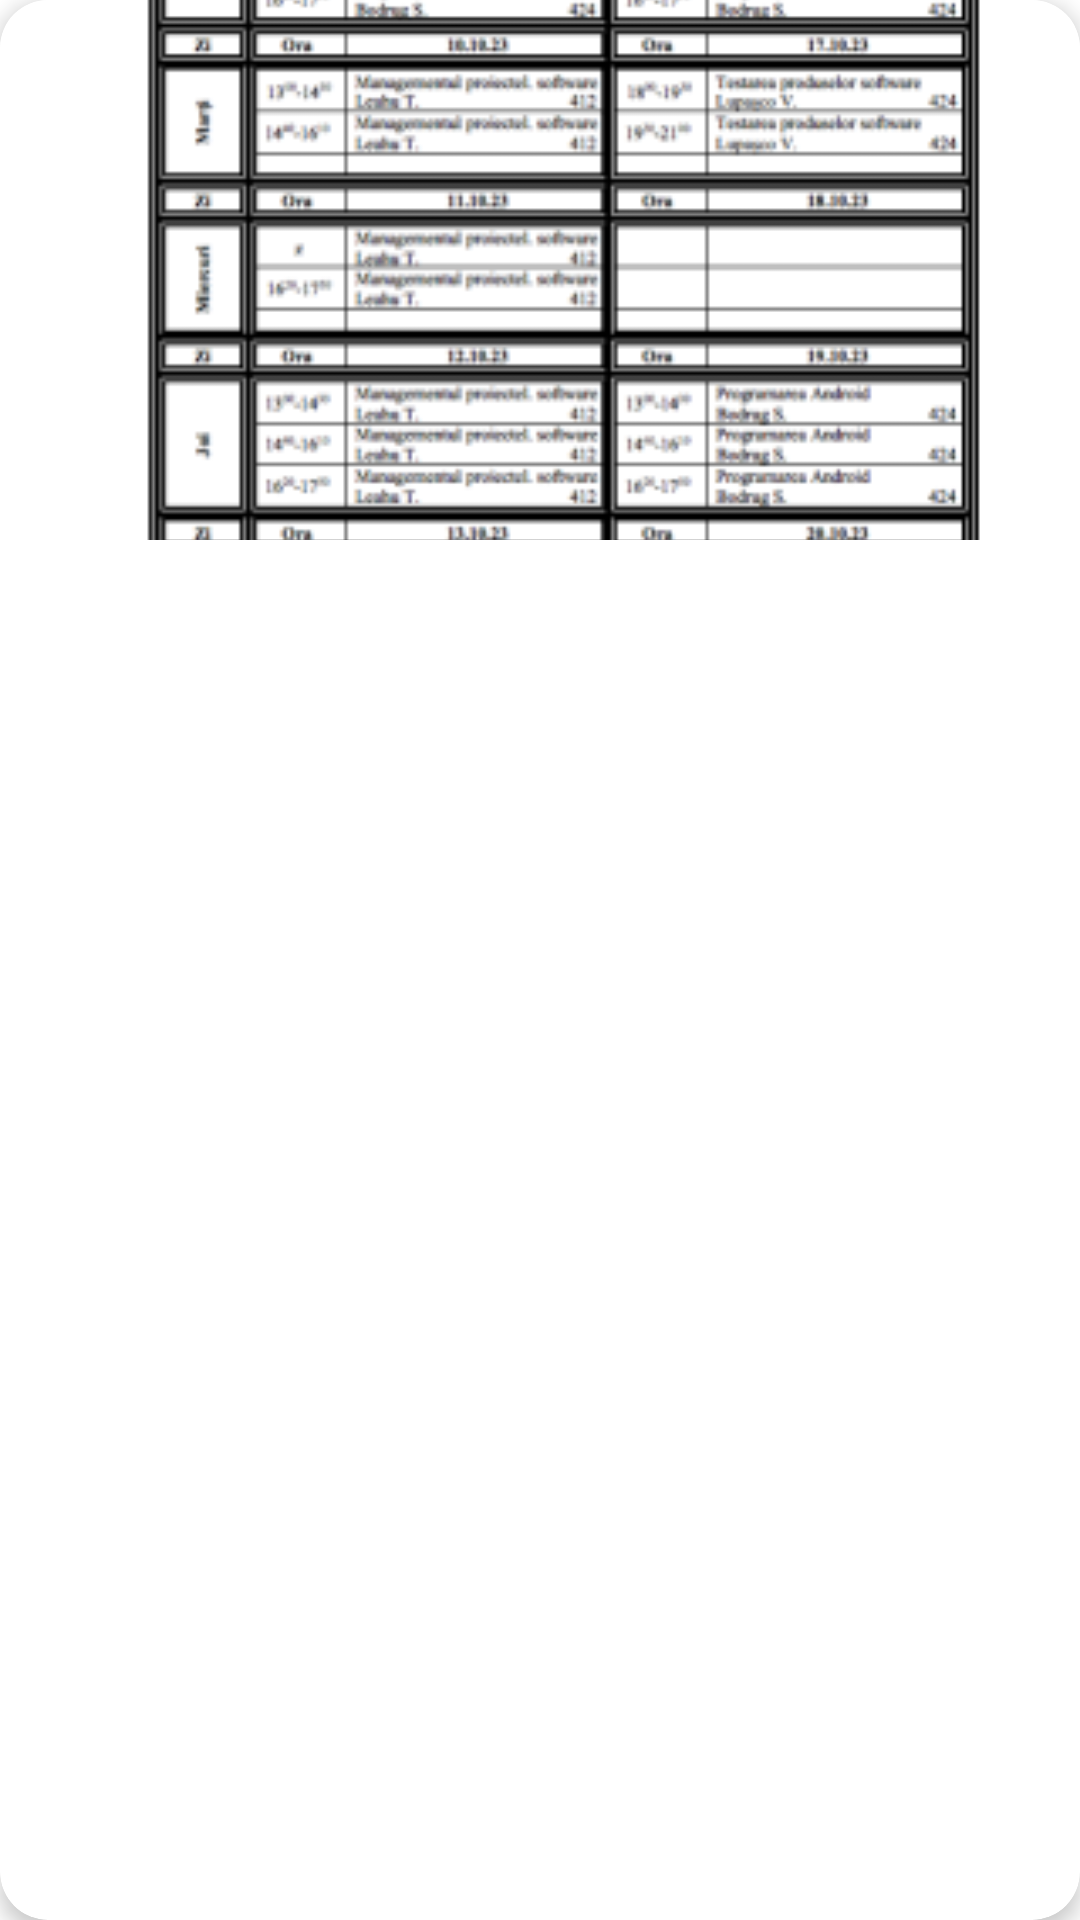

The Android layout XML behind this screen, and the referenced resources:
<!-- AndroidManifest.xml: application theme Theme.ULIMOrar -->
<!-- res/layout/timetable_list_item.xml -->
<?xml version="1.0" encoding="utf-8"?>
<androidx.cardview.widget.CardView
        xmlns:android="http://schemas.android.com/apk/res/android"
        xmlns:tools="http://schemas.android.com/tools"
        xmlns:app="http://schemas.android.com/apk/res-auto"
        android:layout_width="match_parent"
        android:layout_height="wrap_content"
        app:cardCornerRadius="16dp"
        app:cardElevation="4dp"
        android:layout_margin="16dp"
        android:padding="8dp"
>
    <androidx.constraintlayout.widget.ConstraintLayout
            android:layout_width="match_parent"
            android:layout_height="match_parent"
    >

        <ImageView
                android:layout_width="match_parent"
                android:layout_height="180dp"
                android:id="@+id/timetableImageView"
                android:src="@drawable/timetable"
                android:scaleType="centerCrop"
                app:layout_constraintStart_toStartOf="parent"
                app:layout_constraintEnd_toEndOf="parent"
                app:layout_constraintTop_toTopOf="parent"/>

        <TextView
                android:layout_width="match_parent"
                android:layout_height="wrap_content"
                android:layout_margin="16dp"
                android:fontFamily="@font/roboto"
                android:textStyle="bold"
                android:textSize="24sp"
                android:id="@+id/sessionNameTextView"
                tools:layout_editor_absoluteX="16dp"
                app:layout_constraintTop_toBottomOf="@+id/timetableImageView"
                android:layout_marginTop="16dp"/>
        <TextView
                android:layout_width="match_parent"
                android:layout_height="wrap_content"
                android:id="@+id/timetableDateTextView"
                android:fontFamily="@font/roboto_thin"
                android:textSize="14sp"
                android:layout_margin="16dp"
                tools:layout_editor_absoluteX="-16dp"
                app:layout_constraintTop_toBottomOf="@+id/sessionNameTextView"
                android:layout_marginTop="16dp"/>
        <Button
                android:id="@+id/viewButton"
                style="?attr/materialButtonOutlinedStyle"
                android:layout_width="wrap_content"
                android:layout_height="wrap_content"
                app:icon="@drawable/ic_arrow"
                app:iconGravity="textEnd"
                android:layout_margin="16dp"
                android:textSize="20sp"
                android:textStyle="bold"
                android:clipToOutline="true"
                app:strokeColor="@color/stroke_color"
                app:layout_constraintTop_toBottomOf="@+id/timetableDateTextView"
                android:layout_marginTop="24dp"
                app:layout_constraintEnd_toEndOf="parent"
                app:layout_constraintBottom_toBottomOf="parent"
                app:cornerRadius="16dp"/>

        <Button
                android:id="@+id/editTimetableButton"
                style="?attr/materialButtonOutlinedStyle"
                android:layout_width="wrap_content"
                android:layout_height="wrap_content"
                android:layout_margin="16dp"
                app:strokeColor="@color/stroke_color"
                app:cornerRadius="16dp"
                app:icon="@drawable/ic_edit"
                android:layout_marginTop="16dp"
                app:iconGravity="textEnd"
                app:layout_constraintTop_toBottomOf="@+id/timetableDateTextView"
                app:layout_constraintStart_toStartOf="parent"
                app:layout_constraintBottom_toBottomOf="parent" tools:ignore="SpeakableTextPresentCheck"/>
        <Button
                android:id="@+id/deleteTimetableButton"
                style="?attr/materialButtonOutlinedStyle"
                android:layout_width="wrap_content"
                android:layout_height="wrap_content"
                android:layout_margin="16dp"
                app:strokeColor="@color/stroke_color"
                app:cornerRadius="16dp"
                app:layout_constraintStart_toEndOf="@+id/editTimetableButton"
                android:layout_marginStart="16dp"
                app:layout_constraintBottom_toBottomOf="parent"
                app:iconGravity="textEnd"
                app:icon="@drawable/ic_delete" tools:ignore="SpeakableTextPresentCheck"/>

    </androidx.constraintlayout.widget.ConstraintLayout>

</androidx.cardview.widget.CardView>
<!-- resources referenced by this layout -->
<resources>
  <color name="stroke_color">#79747E</color>
  <!-- drawable ic_arrow (drawable) -->
  <vector xmlns:android="http://schemas.android.com/apk/res/android"
      android:width="24dp"
      android:height="24dp"
      android:viewportWidth="24"
      android:viewportHeight="24">
    <group>
      <clip-path
          android:pathData="M0,0h24v24h-24z"/>
      <path
          android:pathData="M6.49,20.13L8.26,21.9L18.16,12L8.26,2.1L6.49,3.87L14.62,12L6.49,20.13Z"
          android:fillColor="#323232"/>
    </group>
  </vector>
  <!-- drawable ic_delete (drawable) -->
  <vector xmlns:android="http://schemas.android.com/apk/res/android"
      android:width="24dp"
      android:height="24dp"
      android:viewportWidth="24"
      android:viewportHeight="24">
    <group>
      <clip-path
          android:pathData="M0,0h24v24h-24z"/>
      <path
          android:pathData="M19,19H5V5H19V19ZM3,3V21H21V3H3ZM17,15.59L15.59,17L12,13.41L8.41,17L7,15.59L10.59,12L7,8.41L8.41,7L12,10.59L15.59,7L17,8.41L13.41,12L17,15.59Z"
          android:fillColor="#4B51AE"/>
    </group>
  </vector>
  <!-- drawable ic_edit (drawable) -->
  <vector xmlns:android="http://schemas.android.com/apk/res/android"
      android:width="24dp"
      android:height="24dp"
      android:viewportWidth="24"
      android:viewportHeight="24">
    <group>
      <clip-path
          android:pathData="M0,0h24v24h-24z"/>
      <path
          android:pathData="M14.06,9.02L14.98,9.94L5.92,19H5V18.08L14.06,9.02V9.02ZM17.66,3C17.41,3 17.15,3.1 16.96,3.29L15.13,5.12L18.88,8.87L20.71,7.04C21.1,6.65 21.1,6.02 20.71,5.63L18.37,3.29C18.17,3.09 17.92,3 17.66,3V3ZM14.06,6.19L3,17.25V21H6.75L17.81,9.94L14.06,6.19V6.19Z"
          android:fillColor="#4B51AE"/>
    </group>
  </vector>
  <!-- drawable timetable: png bitmap (drawable, 41018 bytes) -->
  <style name="Theme.ULIMOrar" parent="Theme.MaterialComponents.DayNight.DarkActionBar">
          
          <item name="colorPrimary">@color/white</item>
          <item name="colorPrimaryVariant">@color/background_dark_theme</item>
          <item name="colorOnPrimary">@color/white</item>
          
          <item name="colorSecondary">@color/blue</item>
          <item name="colorSecondaryVariant">@color/blue</item>
          <item name="colorOnSecondary">@color/black</item>
          <item name="actionBarTheme">@style/AppBaseTheme.Toolbar</item>
  
          <item name="colorSurface">@color/white</item>
  
          
          <item name="android:statusBarColor" tools:targetApi="l">?attr/colorPrimaryVariant</item>
  
          <item name="materialButtonOutlinedStyle">@style/Widget.App.Button.OutlinedButton</item>
      </style>
  <color name="white">#FFFFFFFF</color>
  <color name="background_dark_theme">#404040</color>
  <color name="blue">#3C41A5</color>
  <color name="black">#FF000000</color>
  <style name="AppBaseTheme.Toolbar" parent="Widget.AppCompat.ActionBar.Solid">
          <item name="android:textColorPrimary">@color/black</item>
          <item name="colorControlNormal">@color/black</item>
      </style>
  <style name="Widget.App.Button.OutlinedButton" parent="Widget.MaterialComponents.Button.OutlinedButton">
          <item name="materialThemeOverlay">@style/ThemeOverlay.App.Button.OutlinedButton</item>
      </style>
  <style name="ThemeOverlay.App.Button.OutlinedButton" parent="">
          <item name="colorPrimary">@color/blue</item>
      </style>
</resources>
